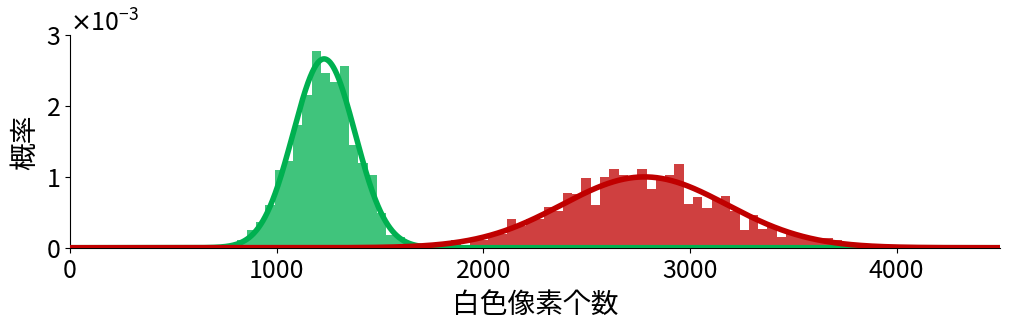
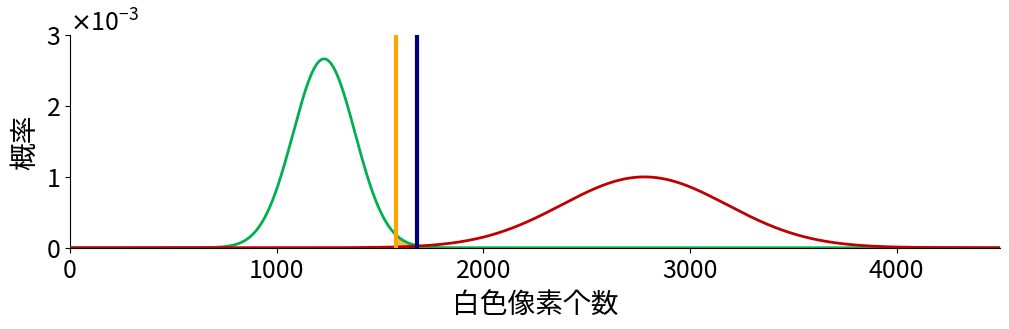
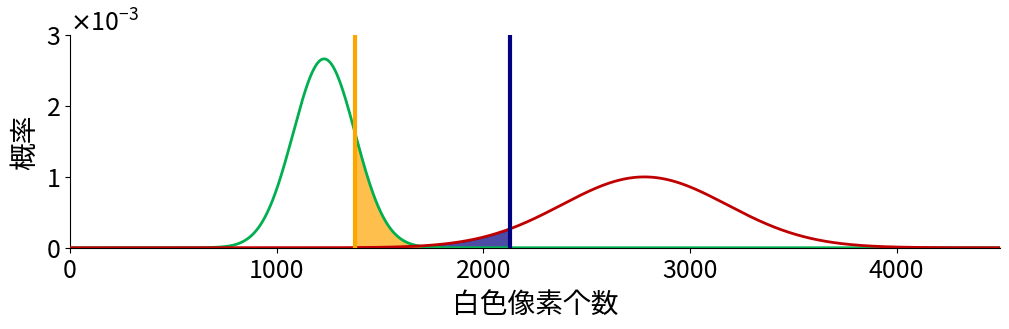
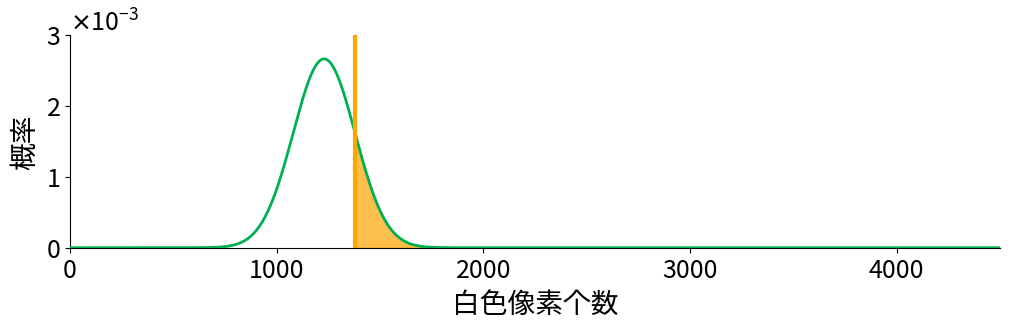
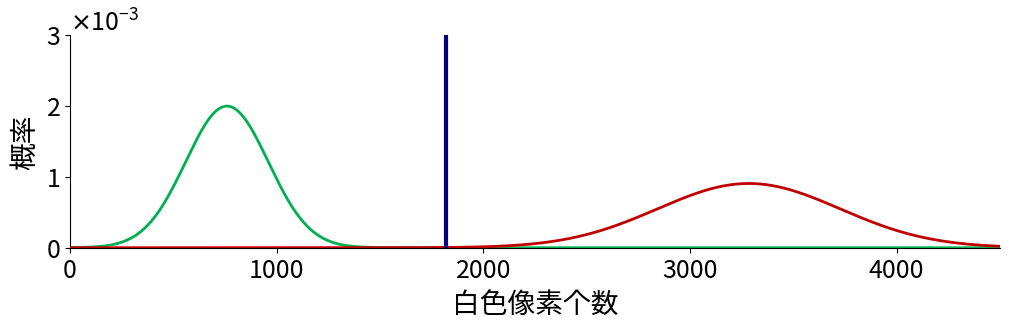

Source code (Python) for these figures, in order:
# %%
from pathlib import Path
path = Path('./normal_distribution/')
path.mkdir(exist_ok=True)
import numpy as np
import matplotlib.pyplot as plt
from scipy.stats import norm
plt.rcParams['font.size']=20
plt.rcParams['xtick.labelsize']=18
plt.rcParams['ytick.labelsize']=18
plt.rcParams['axes.spines.top']=False
plt.rcParams['axes.spines.right']=False
GREEN = '#00B050'
RED   = '#C00000'

def create_fig():
    fig, ax = plt.subplots(1,1,figsize=(10,3), 
                        gridspec_kw={'top':0.91,'bottom':0.20,'left':0.06,'right':0.99,})
    ax.set_xticks(np.arange(5)*1000)
    ax.set_yticks(np.arange(4)*1e-3)
    ax.ticklabel_format(style='sci', scilimits=(0,0), axis='y', useMathText=True)
    ax.set_ylabel('概率')
    ax.set_xlabel('白色像素个数')
    ax.set_xlim(0,4500)
    ax.set_ylim(0, 3e-3)
    return ax
# %%
# Generate random numbers
x = np.linspace(0, 4500, 4501)
mu = np.array([1230, 2780])
sigma = np.array([150, 400])
rv_y_ok = norm.rvs(loc=mu[0], scale=sigma[0], size=1000, random_state=11)
rv_y_nok = norm.rvs(loc=mu[1], scale=sigma[1], size=1000, random_state=0)
y_ok = norm.pdf(x, loc=mu[0], scale=sigma[0])
y_nok = norm.pdf(x, loc=mu[1], scale=sigma[1])
#%%
# draw histogram of 2 normal distribution in 3 stages
ax = create_fig()
ax.hist(rv_y_ok,  range=(0,4500), bins=100, density=True, alpha=0.75, color=GREEN)
plt.savefig(path/'normal_hist_s1.png', dpi=300)

ax.hist(rv_y_nok, range=(0,4500), bins=100, density=True, alpha=0.75, color=RED)
plt.savefig(path/'normal_hist_s2.png', dpi=300)

ax.plot(x, y_ok,  c=GREEN, zorder=10, lw=4)
ax.plot(x, y_nok, c=RED, zorder=10, lw=4)
plt.savefig(path/'normal_hist_s3.png', dpi=300)
#%%
# draw PDFs, as well as FP area and FN area based on 2 different thresholds
sigma_rule = 3
ax = create_fig()
ax.plot(x, y_ok,  c=GREEN, zorder=10, lw=2)
ax.plot(x, y_nok, c=RED  , zorder=10, lw=2)
plt.savefig(path/'normal_pdf_s0.png', dpi=300)

th0 = mu[0]+sigma[0]*sigma_rule
th1 = mu[1]-sigma[1]*sigma_rule
ax.axvline(th1, zorder=10, lw=3, color='orange')
ax.fill_between(x[x>th1], 0, y_ok[x>th1], color='orange', alpha=0.7)
plt.savefig(path/'normal_pdf_s1.png', dpi=300)
ax.axvline(th0, zorder=10, lw=3, color='navy')
ax.fill_between(x[x<th0], 0, y_nok[x<th0], color='navy', alpha=0.7)
plt.savefig(path/'normal_pdf_s2.png', dpi=300)

# report error rate
threshold = th0
print(f'宁纵勿枉: threshold = {threshold:d}')
print(f'P(X_OK >{threshold:d}), {1/norm.sf(threshold, loc=mu[0], scale=sigma[0]):.0f}个合格品约有一件会被误判为不合格品')
print(f'P(X_NOK<{threshold:d}), {1/(1-norm.sf(threshold, loc=mu[1], scale=sigma[1])):.0f}个不合格品约有一件会被误判为合格品')
threshold = th1
print(f'宁枉勿纵: threshold = {threshold:d}')
print(f'P(X_OK >{threshold:d}), {1/norm.sf(threshold, loc=mu[0], scale=sigma[0]):.0f}个合格品约有一件会被误判为不合格品')
print(f'P(X_NOK<{threshold:d}), {1/(1-norm.sf(threshold, loc=mu[1], scale=sigma[1])):.0f}个不合格品约有一件会被误判为合格品')

th2 = mu[1]-sigma[1]*3.5
th3 = mu[0]+sigma[0]*6
ax = create_fig()
ax.plot(x, y_ok,  c=GREEN, zorder=10, lw=2)
ax.plot(x, y_nok, c=RED  , zorder=10, lw=2)

ax.axvline(th3, zorder=10, lw=3, color='navy')
ax.fill_between(x[x<th3], 0, y_nok[x<th3], color='navy', alpha=0.7)
plt.savefig(path/'normal_pdf_s3.png', dpi=300)
ax.axvline(th2, zorder=10, lw=3, color='orange')
ax.fill_between(x[x>th2], 0, y_ok[x>th2], color='orange', alpha=0.7)
plt.savefig(path/'normal_pdf_s4.png', dpi=300)
#%%
# draw PDFs, as well as FN area based on specific thresholds
ax = create_fig()
ax.plot(x, y_ok,  c=GREEN, zorder=10, lw=2)
# ax.plot(x, y_nok, c=RED  , zorder=10, lw=2)
th_val = mu[0]+sigma[0]
print(th_val)
ax.axvline(th_val, zorder=10, lw=3, color='orange')
ax.fill_between(x[x>th_val], 0, y_ok[x>th_val], color='orange', alpha=0.7)
plt.savefig(path/'normal_cdf.png', dpi=300)

# %%
# * draw PDFs with different paremeters, and draw a thresholds
y_nok = norm.pdf(x, loc=3285, scale=441)
y_ok = norm.pdf(x, loc=760, scale=200)

ax = create_fig()
ax.plot(x, y_ok,  c=GREEN, zorder=10, lw=2)
ax.plot(x, y_nok, c=RED  , zorder=10, lw=2)
plt.savefig(path/'normal_pdf_s5.png', dpi=300)
ax.axvline(1820, zorder=10, lw=3, color='navy')
plt.savefig(path/'normal_pdf_s6.png', dpi=300)
# %%
